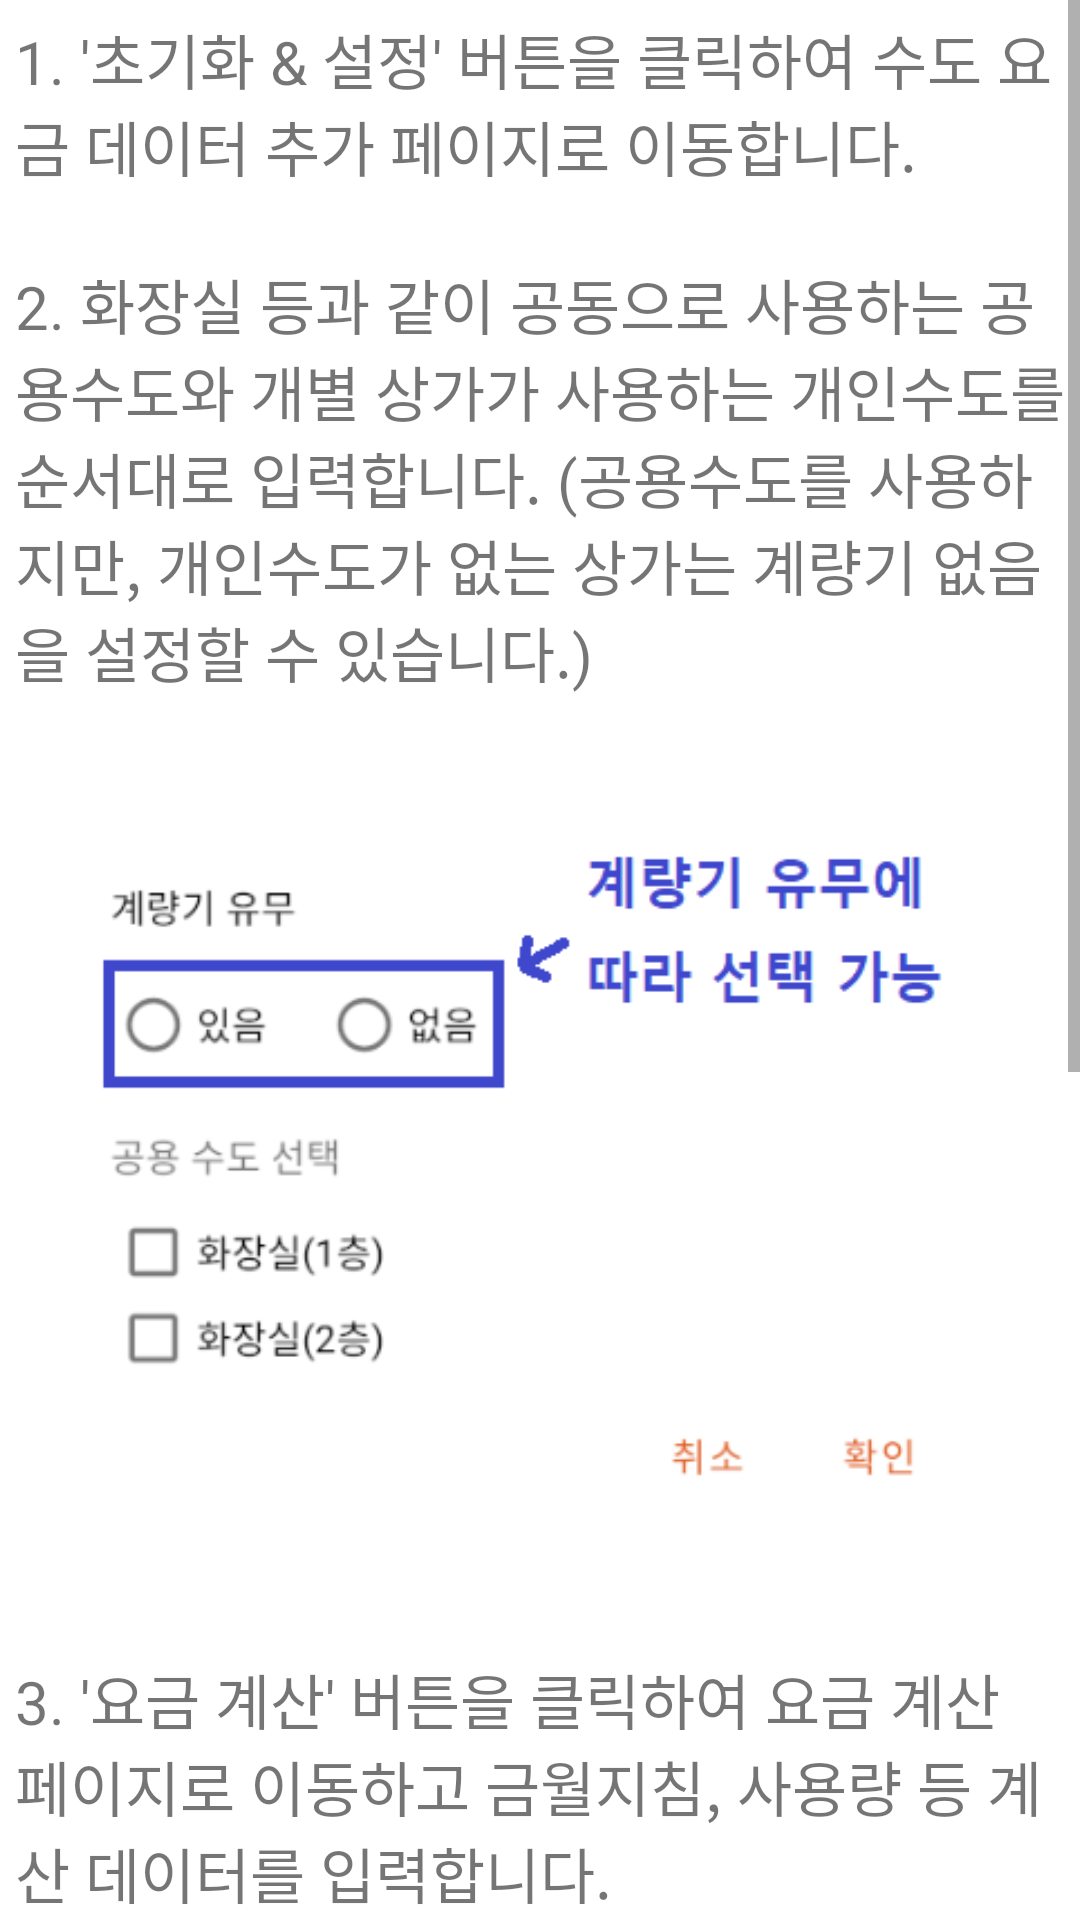

The Android layout XML behind this screen, and the referenced resources:
<!-- AndroidManifest.xml: application theme Theme.WaterRate -->
<!-- res/layout/activity_help.xml -->
<?xml version="1.0" encoding="utf-8"?>
<ScrollView xmlns:android="http://schemas.android.com/apk/res/android"
    xmlns:tools="http://schemas.android.com/tools"
    android:layout_width="match_parent"
    android:layout_height="match_parent"
    tools:context=".view.HelpActivity">

    <LinearLayout
        android:layout_width="wrap_content"
        android:layout_height="wrap_content"
        android:orientation="vertical">
        <TextView
            android:layout_width="wrap_content"
            android:layout_height="wrap_content"
            android:text="@string/help_init"
            android:textSize="20sp"
            android:layout_margin="5dp"/>
        <ImageView
            android:layout_width="300dp"
            android:layout_height="300dp"
            android:src="@drawable/help_nonrate_description"
            android:layout_gravity="center"
            android:layout_margin="5dp"/>
        <TextView
            android:layout_width="wrap_content"
            android:layout_height="wrap_content"
            android:text="@string/help_calc"
            android:textSize="20sp"
            android:layout_margin="5dp"/>
        <ImageView
            android:layout_width="300dp"
            android:layout_height="300dp"
            android:src="@drawable/help_result_description"
            android:layout_gravity="center"
            android:layout_margin="5dp"/>
    </LinearLayout>

</ScrollView>
<!-- resources referenced by this layout -->
<resources>
  <!-- drawable help_nonrate_description: png bitmap (drawable, 19122 bytes) -->
  <!-- drawable help_result_description: png bitmap (drawable, 31165 bytes) -->
  <string name="help_calc">
          3. \'요금 계산\' 버튼을 클릭하여 요금 계산 페이지로 이동하고 금월지침, 사용량 등 계산 데이터를 입력합니다.\n\n4. 요금 계산 내역을 확인하고 이미지 추가, 표 크기 조절 등 설정을 완료하여 PDF로 저장합니다.\n\n5. 요금 계산이 완료되었다면 현재 금월지침을 전월지침으로 갱신합니다.
      </string>
  <string name="help_init">
          1. \'초기화 &amp; 설정\' 버튼을 클릭하여 수도 요금 데이터 추가 페이지로 이동합니다.\n\n2. 화장실 등과 같이 공동으로 사용하는 공용수도와 개별 상가가 사용하는 개인수도를 순서대로 입력합니다. (공용수도를 사용하지만, 개인수도가 없는 상가는 계량기 없음을 설정할 수 있습니다.)
      </string>
  <style name="Theme.WaterRate" parent="Theme.MaterialComponents.DayNight.DarkActionBar">
          
          <item name="colorPrimary">@color/primary</item>
          <item name="colorPrimaryVariant">@color/primaryVariant</item>
          <item name="colorOnPrimary">@color/white</item>
          
          <item name="colorSecondary">@color/teal_200</item>
          <item name="colorSecondaryVariant">@color/teal_700</item>
          <item name="colorOnSecondary">@color/black</item>
          
          <item name="android:statusBarColor" tools:targetApi="l">?attr/colorPrimaryVariant</item>
          
      </style>
  <color name="primary">#FFE16223</color>
  <color name="primaryVariant">#FFC74430</color>
  <color name="white">#FFFFFFFF</color>
  <color name="teal_200">#FF03DAC5</color>
  <color name="teal_700">#FF018786</color>
  <color name="black">#FF000000</color>
</resources>
